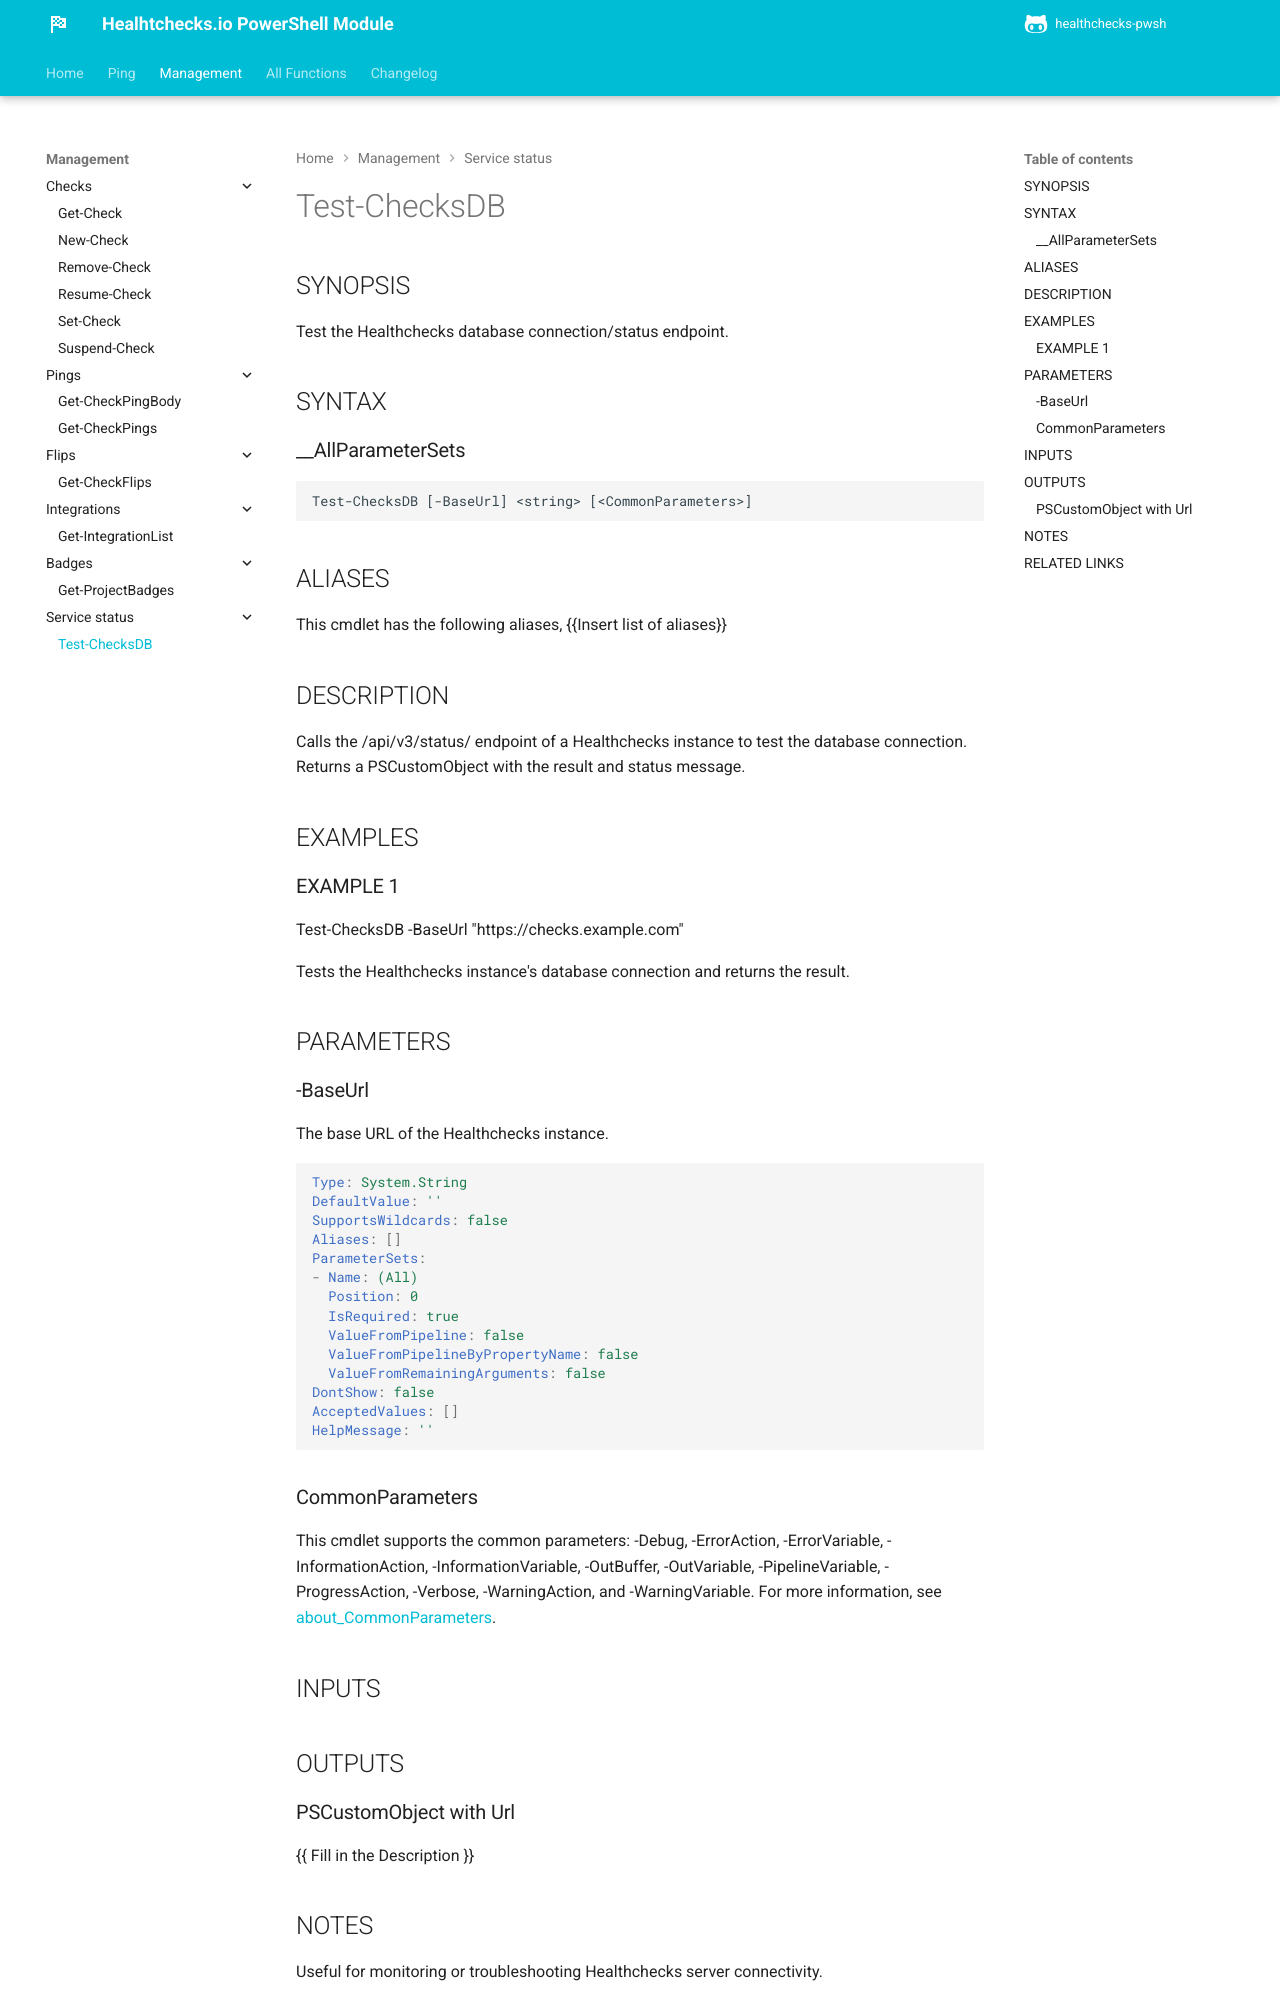

repository: ptmorris1/healthchecks-pwsh · page: Management/service status/Test-ChecksDB.html · generator: mkdocs

---
document type: cmdlet
external help file: healthcheckspwsh-Help.xml
HelpUri: ''
Locale: en-US
Module Name: healthcheckspwsh
ms.date: 07/26/2025
PlatyPS schema version: 2024-05-01
title: Test-ChecksDB
---

# Test-ChecksDB

## SYNOPSIS

Test the Healthchecks database connection/status endpoint.

## SYNTAX

### __AllParameterSets

```
Test-ChecksDB [-BaseUrl] <string> [<CommonParameters>]
```

## ALIASES

This cmdlet has the following aliases,
  {{Insert list of aliases}}

## DESCRIPTION

Calls the /api/v3/status/ endpoint of a Healthchecks instance to test the database connection.
Returns a PSCustomObject with the result and status message.

## EXAMPLES

### EXAMPLE 1

Test-ChecksDB -BaseUrl "https://checks.example.com"

Tests the Healthchecks instance's database connection and returns the result.

## PARAMETERS

### -BaseUrl

The base URL of the Healthchecks instance.

```yaml
Type: System.String
DefaultValue: ''
SupportsWildcards: false
Aliases: []
ParameterSets:
- Name: (All)
  Position: 0
  IsRequired: true
  ValueFromPipeline: false
  ValueFromPipelineByPropertyName: false
  ValueFromRemainingArguments: false
DontShow: false
AcceptedValues: []
HelpMessage: ''
```

### CommonParameters

This cmdlet supports the common parameters: -Debug, -ErrorAction, -ErrorVariable,
-InformationAction, -InformationVariable, -OutBuffer, -OutVariable, -PipelineVariable,
-ProgressAction, -Verbose, -WarningAction, and -WarningVariable. For more information, see
[about_CommonParameters](https://go.microsoft.com/fwlink/?LinkID=113216).

## INPUTS

## OUTPUTS

### PSCustomObject with Url

{{ Fill in the Description }}
